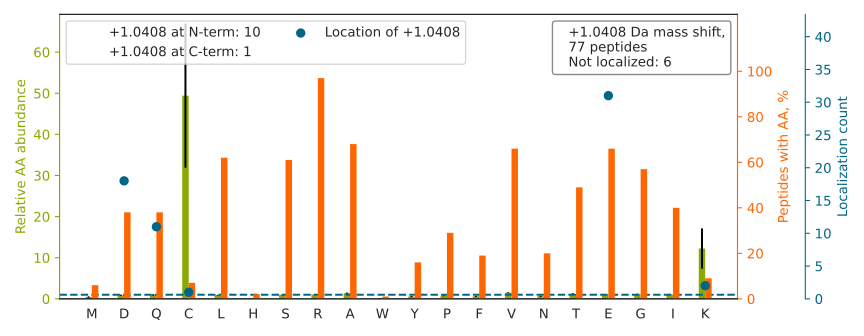

Data behind this chart, as committed beside it:
top isoform	localization score	spectrum
LVQDVANNTNEEAGDGTTTATVLAR		Exp1_Rep1_Frac1.27056.27056.3
VNPTVFFD[+1]IAVDGEPLGR	0.96	Exp1_Rep1_Frac6.34798.34798.3
TSPNEGLSGNPAD[+1]LER	0.033	Exp1_Rep1_Frac1.19469.19469.2
GDIIGVQ[+1]GNPGKTK	0.9478	Exp1_Rep1_Frac5.20063.20063.2
D[+1]ITAALAAER	0.8946	Exp1_Rep1_Frac4.22827.22827.2
AD[+1]VLFIAPR	1.0	Exp1_Rep1_Frac7.27836.27836.2
TFVLE[+1]VMGR	1.0	Exp1_Rep1_Frac7.29323.29323.2
ALYEAGE[+1]R	0.9845	Exp1_Rep1_Frac2.13740.13740.2
SSAQD[+1]PQAVLGALGR	0.825	Exp1_Rep1_Frac5.25321.25321.2
ETITE[+1]SAGR	0.8523	Exp1_Rep1_Frac1.10707.10707.2
GFNSVATAR		Exp1_Rep1_Frac6.12740.12740.2
SSAEVIAQ[+1]AR	0.9936	Exp1_Rep1_Frac2.13333.13333.2
VFASLPQVER		Exp1_Rep1_Frac6.26047.26047.2
DGAVNGPSVVGDQTPIEPQTSIER		Exp1_Rep1_Frac1.25818.25818.3
E[+1]QSEGVGAR	0.642	Exp1_Rep1_Frac2.6410.6410.2
E[+1]DSIENVR	0.8332	Exp1_Rep1_Frac1.13445.13445.2
LLYDLADQ[+1]LHAAVGASR	0.8116	Exp1_Rep1_Frac8.32297.32297.3
VGAAE[+1]IISR	1.0	Exp1_Rep1_Frac4.19005.19005.2
LAAIAE[+1]SGVER	0.9592	Exp1_Rep1_Frac4.22039.22039.3
AVTE[+1]VLAR	1.0	Exp1_Rep1_Frac4.18468.18468.2
SQ[+1]IYGSR	1.0	Exp1_Rep1_Frac4.9437.9437.2
VVGSE[+1]YTR	1.0	Exp1_Rep1_Frac3.13241.13241.2
GTVVTGTLE[+1]R	1.0	Exp1_Rep1_Frac5.15054.15054.2
VLSE[+1]DAIR	0.8041	Exp1_Rep1_Frac3.19395.19395.2
LLQTGQER		Exp1_Rep1_Frac4.14378.14378.2
EAEFQAPPE[+1]PIQQEVER	0.7374	Exp1_Rep1_Frac1.25745.25745.3
VQ[+1]VVGTYR	1.0	Exp1_Rep1_Frac6.15840.15840.2
DDMIFEDCGD[+1]VPSEPKER	0.8047	Exp1_Rep1_Frac1.28874.28874.3
VVVSGGR		Exp1_Rep1_Frac5.9125.9125.2
Q[+1]GVLTHGR	1.0	Exp1_Rep1_Frac5.5874.5874.2
VQIQE[+1]SVR	0.8455	Exp1_Rep1_Frac4.14878.14878.2
QEMQEVQ[+1]SSR	0.9715	Exp1_Rep1_Frac1.12237.12237.2
GYASGVE[+1]R	1.0	Exp1_Rep1_Frac2.9233.9233.2
SLLLSVNAR		Exp1_Rep1_Frac8.22364.22364.2
LEAAYLD[+1]LQR	0.1823	Exp1_Rep1_Frac4.27870.27870.2
DPSSGQEVATPPVPQLQVCEPKER		Exp1_Rep1_Frac4.28513.28513.3
GSLVAPD[+1]R	1.0	Exp1_Rep1_Frac3.13194.13194.2
E[+1]EITGTLR	0.7861	Exp1_Rep1_Frac1.16674.16674.2
ALE[+1]NSNYGVR	1.0	Exp1_Rep1_Frac3.14942.14942.2
SGLIFYR		Exp1_Rep1_Frac8.22219.22219.2
NPAMYSE[+1]EAR	0.7622	Exp1_Rep1_Frac2.13573.13573.2
LTDE[+1]QVALVR	0.7595	Exp1_Rep1_Frac4.23146.23146.2
FLEGTSCIAGVFVD[+1]ATKER	0.5184	Exp1_Rep1_Frac7.32739.32739.3
SLQTLALE[+1]TEWELR	0.7645	Exp1_Rep1_Frac5.32652.32652.3
VLESLD[+1]R	0.7387	Exp1_Rep1_Frac3.20932.20932.2
SLSVATVTR		Exp1_Rep1_Frac6.16853.16853.2
ALGLTANAR		Exp1_Rep1_Frac7.15001.15001.2
GAVITQ[+1]IR	1.0	Exp1_Rep1_Frac6.15979.15979.2
TIIIE[+1]DNR	0.6739	Exp1_Rep1_Frac3.19001.19001.2
NSSILPR		Exp1_Rep1_Frac5.13332.13332.2
LAADD[+1]FR	0.3902	Exp1_Rep1_Frac5.17464.17464.2
SD[+1]ASPSSIR	1.0	Exp1_Rep1_Frac1.9398.9398.2
Q[+1]AGPASVPLR	1.0	Exp1_Rep1_Frac5.14155.14155.2
E[+1]LVSGGR	1.0	Exp1_Rep1_Frac1.10808.10808.2
DLAD[+1]VAAR	0.7236	Exp1_Rep1_Frac1.17404.17404.2
E[+1]LPTVVFR	1.0	Exp1_Rep1_Frac6.26461.26461.2
ELATLQ[+1]R	1.0	Exp1_Rep1_Frac4.15266.15266.2
VIGTAVAR		Exp1_Rep1_Frac6.14381.14381.2
AFE[+1]PATGR	1.0	Exp1_Rep1_Frac4.12931.12931.2
STGVVNIPAAECLDEYEDDEAGQKER		Exp1_Rep1_Frac2.30602.30602.3
... 17 more rows
